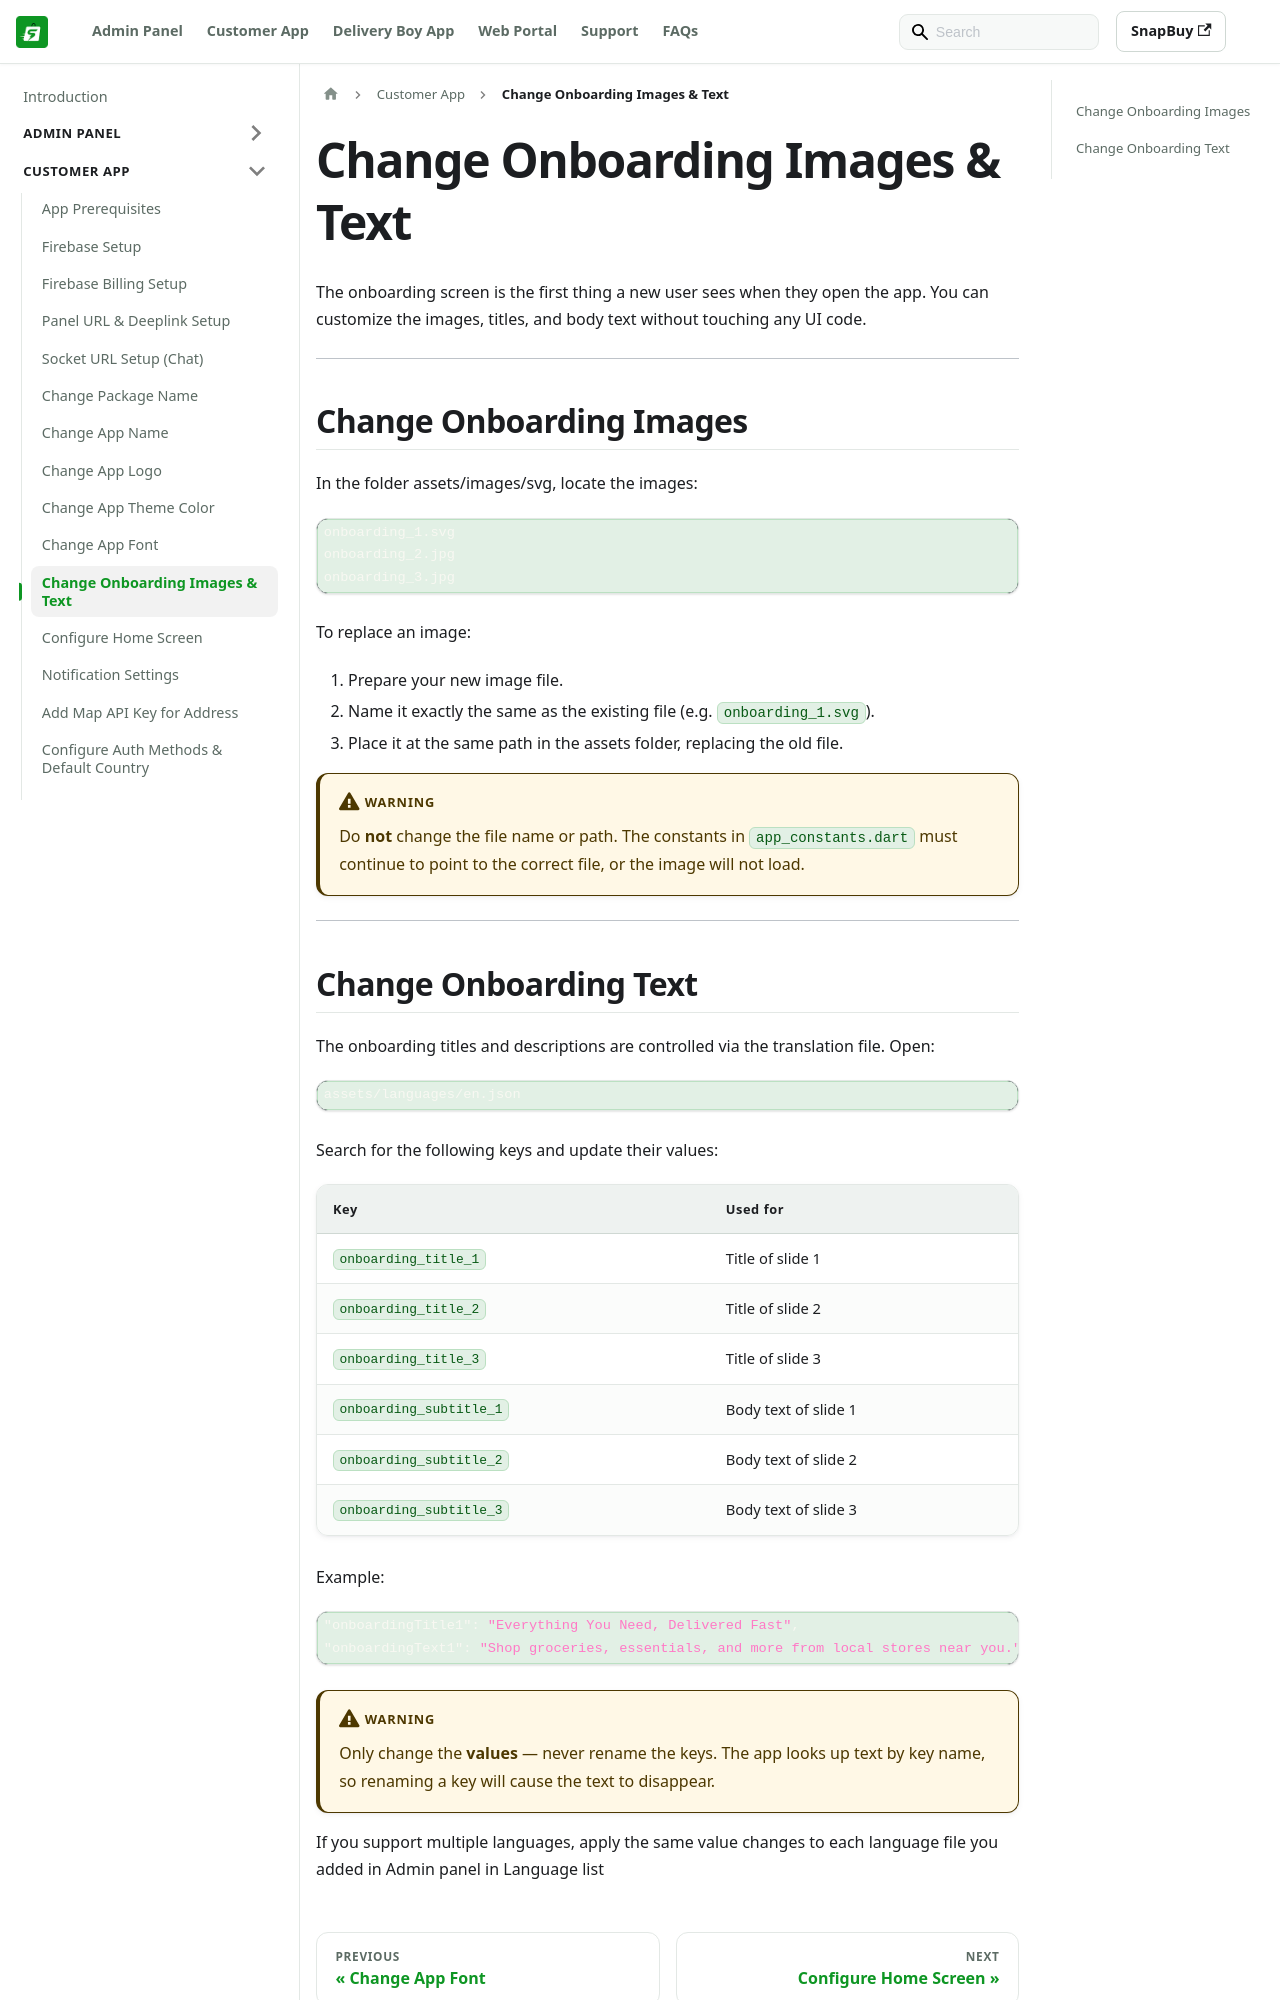

repository: WRTeam-in/snapbuy-doc · page: docs/app-customer/onboarding/index.html · generator: docusaurus

---
id: onboarding
title: Change Onboarding Images & Text
sidebar_position: 9
---

# Change Onboarding Images & Text

The onboarding screen is the first thing a new user sees when they open the app. You can customize the images, titles, and body text without touching any UI code.

---

## Change Onboarding Images

In the folder assets/images/svg, locate the images:

```dart
onboarding_1.svg
onboarding_2.jpg
onboarding_3.jpg
```

To replace an image:

1. Prepare your new image file.
2. Name it exactly the same as the existing file (e.g. `onboarding_1.svg`).
3. Place it at the same path in the assets folder, replacing the old file.

:::warning
Do **not** change the file name or path. The constants in `app_constants.dart` must continue to point to the correct file, or the image will not load.
:::

---
